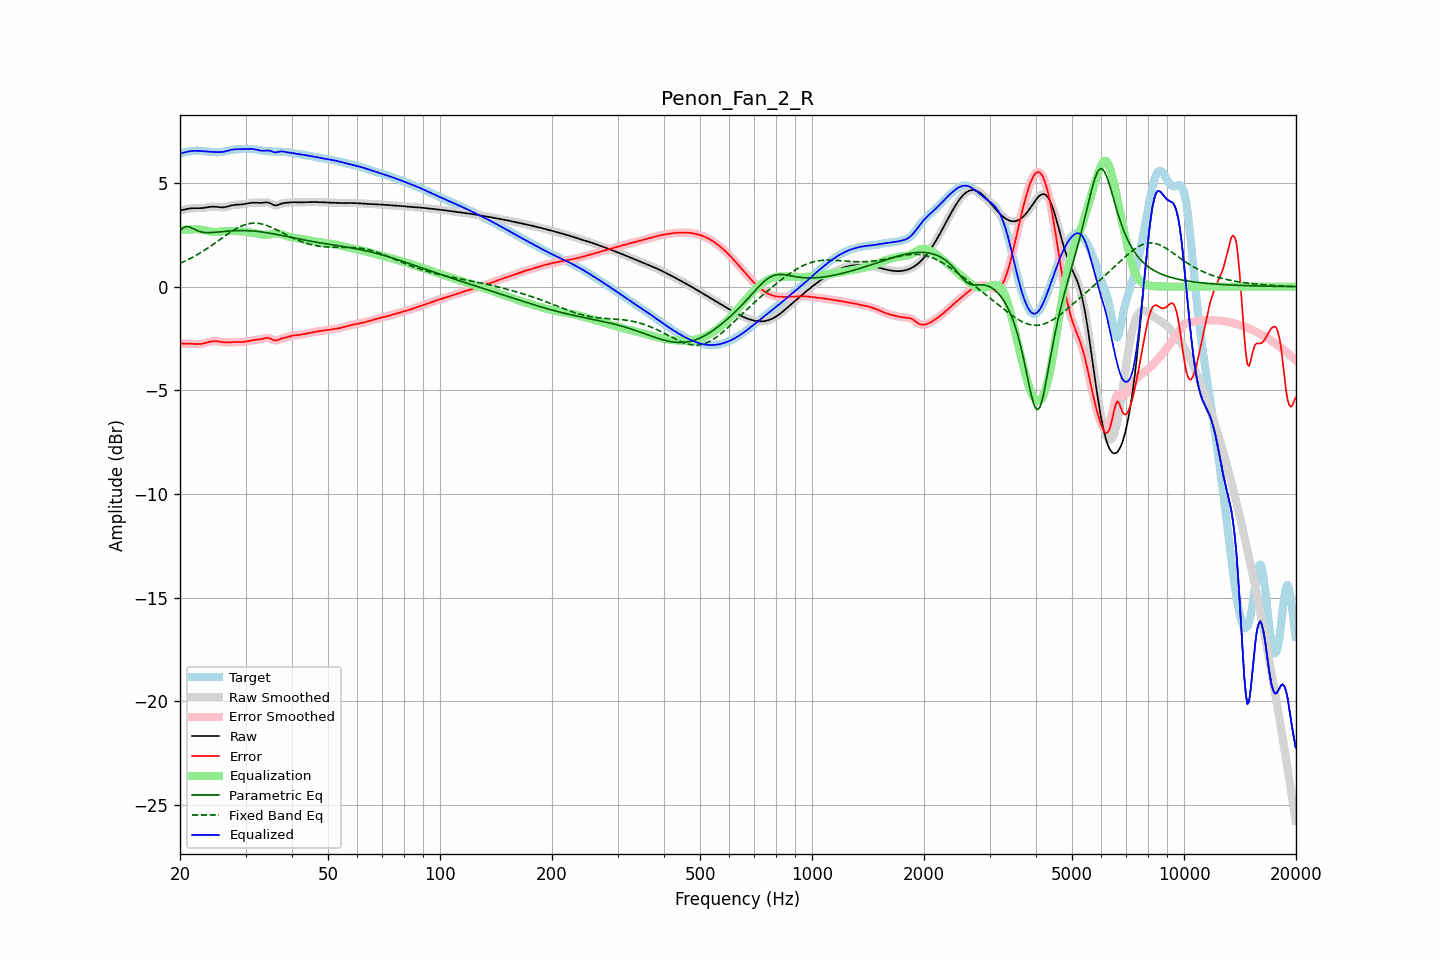

Values plotted in this chart, from the file beside it:
frequency, raw, error, smoothed, error_smoothed, equalization, parametric_eq, fixed_band_eq, equalized_raw, equalized_smoothed, target
20.00, 3.68, -2.74, 3.67, -2.74, 2.74, 2.70, 1.13, 6.42, 6.42, 6.41
20.20, 3.69, -2.75, 3.69, -2.75, 2.75, 2.77, 1.16, 6.44, 6.44, 6.44
20.40, 3.71, -2.76, 3.71, -2.75, 2.75, 2.84, 1.19, 6.46, 6.46, 6.47
20.61, 3.73, -2.76, 3.73, -2.76, 2.75, 2.87, 1.23, 6.48, 6.48, 6.49
20.81, 3.75, -2.76, 3.75, -2.76, 2.76, 2.91, 1.27, 6.50, 6.50, 6.50
21.02, 3.76, -2.75, 3.76, -2.75, 2.76, 2.89, 1.30, 6.52, 6.52, 6.52
21.23, 3.77, -2.75, 3.77, -2.75, 2.76, 2.88, 1.34, 6.54, 6.53, 6.53
21.44, 3.78, -2.75, 3.78, -2.76, 2.76, 2.84, 1.38, 6.54, 6.54, 6.54
21.66, 3.79, -2.76, 3.79, -2.76, 2.76, 2.80, 1.42, 6.55, 6.55, 6.55
21.87, 3.79, -2.77, 3.79, -2.77, 2.77, 2.76, 1.47, 6.56, 6.55, 6.55
22.09, 3.79, -2.77, 3.79, -2.77, 2.77, 2.73, 1.51, 6.56, 6.56, 6.56
22.31, 3.79, -2.77, 3.79, -2.77, 2.77, 2.70, 1.56, 6.55, 6.55, 6.56
22.54, 3.79, -2.77, 3.79, -2.77, 2.76, 2.67, 1.60, 6.55, 6.55, 6.56
22.76, 3.79, -2.76, 3.79, -2.76, 2.76, 2.65, 1.65, 6.54, 6.54, 6.55
22.99, 3.79, -2.75, 3.80, -2.75, 2.74, 2.63, 1.70, 6.54, 6.54, 6.55
23.22, 3.81, -2.73, 3.81, -2.73, 2.73, 2.62, 1.75, 6.53, 6.53, 6.54
23.45, 3.82, -2.71, 3.82, -2.71, 2.71, 2.61, 1.80, 6.53, 6.53, 6.53
23.69, 3.83, -2.69, 3.83, -2.69, 2.69, 2.61, 1.85, 6.52, 6.52, 6.52
23.92, 3.84, -2.67, 3.84, -2.67, 2.67, 2.61, 1.90, 6.51, 6.51, 6.51
24.16, 3.85, -2.65, 3.85, -2.65, 2.65, 2.61, 1.95, 6.51, 6.51, 6.50
24.40, 3.86, -2.64, 3.86, -2.64, 2.64, 2.61, 2.01, 6.50, 6.50, 6.50
24.65, 3.86, -2.63, 3.86, -2.63, 2.64, 2.62, 2.06, 6.50, 6.50, 6.49
24.89, 3.86, -2.63, 3.86, -2.63, 2.64, 2.62, 2.12, 6.49, 6.49, 6.49
25.14, 3.85, -2.64, 3.85, -2.64, 2.64, 2.63, 2.17, 6.49, 6.49, 6.49
25.39, 3.84, -2.65, 3.84, -2.65, 2.65, 2.64, 2.23, 6.49, 6.49, 6.49
25.65, 3.83, -2.66, 3.83, -2.66, 2.66, 2.64, 2.28, 6.49, 6.49, 6.49
25.91, 3.83, -2.67, 3.83, -2.67, 2.67, 2.65, 2.34, 6.50, 6.50, 6.50
26.16, 3.83, -2.69, 3.83, -2.68, 2.68, 2.66, 2.40, 6.51, 6.51, 6.51
26.43, 3.84, -2.69, 3.84, -2.69, 2.68, 2.67, 2.45, 6.52, 6.52, 6.53
26.69, 3.86, -2.69, 3.86, -2.69, 2.69, 2.67, 2.51, 6.54, 6.54, 6.55
26.96, 3.88, -2.69, 3.88, -2.69, 2.69, 2.68, 2.56, 6.56, 6.57, 6.57
27.23, 3.90, -2.69, 3.90, -2.69, 2.69, 2.69, 2.61, 6.59, 6.59, 6.59
27.50, 3.92, -2.68, 3.92, -2.68, 2.69, 2.69, 2.66, 6.61, 6.61, 6.60
27.77, 3.94, -2.68, 3.94, -2.68, 2.68, 2.70, 2.71, 6.62, 6.62, 6.61
28.05, 3.95, -2.67, 3.95, -2.67, 2.68, 2.70, 2.76, 6.63, 6.63, 6.62
28.33, 3.95, -2.67, 3.95, -2.67, 2.68, 2.70, 2.80, 6.63, 6.63, 6.63
28.62, 3.96, -2.68, 3.96, -2.68, 2.68, 2.71, 2.84, 6.63, 6.63, 6.63
28.90, 3.96, -2.68, 3.96, -2.68, 2.67, 2.71, 2.88, 6.63, 6.63, 6.64
29.19, 3.97, -2.67, 3.97, -2.68, 2.67, 2.71, 2.92, 6.64, 6.64, 6.64
29.48, 3.97, -2.67, 3.97, -2.67, 2.66, 2.71, 2.95, 6.64, 6.64, 6.65
29.78, 3.99, -2.66, 3.99, -2.66, 2.66, 2.71, 2.98, 6.64, 6.64, 6.65
30.08, 4.00, -2.65, 4.00, -2.65, 2.65, 2.71, 3.00, 6.65, 6.65, 6.65
30.38, 4.02, -2.63, 4.02, -2.63, 2.63, 2.70, 3.03, 6.65, 6.65, 6.65
30.68, 4.03, -2.62, 4.03, -2.62, 2.62, 2.70, 3.04, 6.65, 6.65, 6.65
30.99, 4.04, -2.60, 4.04, -2.60, 2.61, 2.69, 3.06, 6.65, 6.65, 6.65
31.30, 4.05, -2.59, 4.05, -2.59, 2.59, 2.69, 3.06, 6.64, 6.64, 6.64
31.61, 4.05, -2.57, 4.05, -2.58, 2.58, 2.68, 3.07, 6.63, 6.63, 6.63
31.93, 4.05, -2.56, 4.05, -2.57, 2.57, 2.67, 3.07, 6.62, 6.62, 6.62
32.24, 4.05, -2.56, 4.05, -2.56, 2.55, 2.67, 3.06, 6.60, 6.60, 6.60
32.57, 4.04, -2.55, 4.04, -2.55, 2.54, 2.66, 3.05, 6.58, 6.58, 6.59
32.89, 4.04, -2.54, 4.04, -2.54, 2.52, 2.65, 3.04, 6.57, 6.57, 6.58
33.22, 4.05, -2.52, 4.05, -2.52, 2.51, 2.64, 3.02, 6.56, 6.56, 6.57
33.55, 4.05, -2.51, 4.06, -2.50, 2.50, 2.63, 3.00, 6.56, 6.56, 6.56
33.89, 4.07, -2.49, 4.06, -2.49, 2.50, 2.61, 2.98, 6.56, 6.56, 6.55
34.23, 4.07, -2.48, 4.07, -2.48, 2.50, 2.60, 2.95, 6.57, 6.57, 6.54
34.57, 4.06, -2.48, 4.05, -2.48, 2.51, 2.59, 2.92, 6.57, 6.57, 6.53
34.92, 4.03, -2.50, 4.03, -2.50, 2.52, 2.58, 2.89, 6.55, 6.55, 6.53
35.27, 3.99, -2.54, 3.99, -2.54, 2.54, 2.56, 2.86, 6.53, 6.53, 6.53
35.62, 3.95, -2.57, 3.95, -2.57, 2.55, 2.55, 2.82, 6.50, 6.50, 6.52
35.97, 3.92, -2.60, 3.93, -2.59, 2.56, 2.53, 2.79, 6.48, 6.49, 6.52
... 635 more rows
